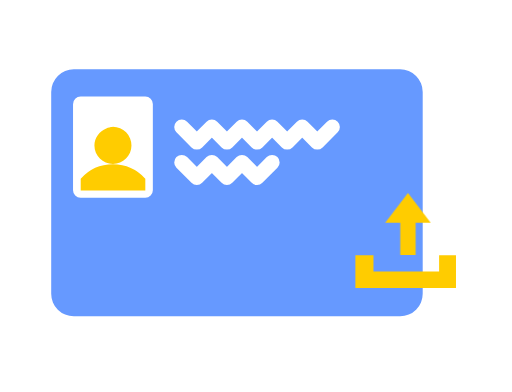
t = 0.00 s
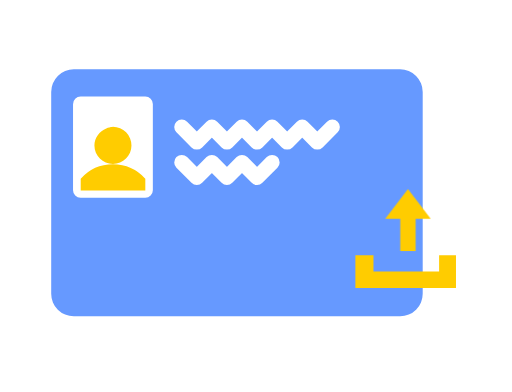
t = 0.38 s
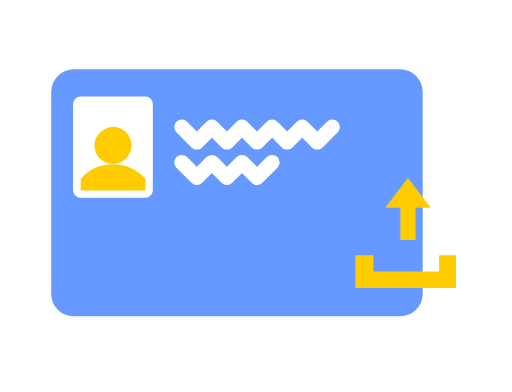
t = 0.75 s
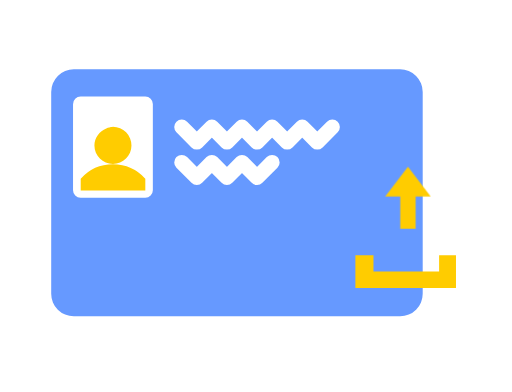
t = 1.13 s

The animated SVG that drew these frames (rendered in a browser with its animation timeline set to each time). Animation: 1 CSS @keyframes rule; one cycle of 1.50 s, repeats indefinitely.

<svg xmlns="http://www.w3.org/2000/svg" viewBox="-1 3 34 26" stroke-linecap="round" stroke-linejoin="round"><style>@keyframes processing{to{transform:translateY(-2px)}}</style><path d="M3.9 7.59a1.5 1.5 0 0 0-1.5 1.5v13.4a1.5 1.5 0 0 0 1.5 1.5h21.67a1.5 1.5 0 0 0 1.5-1.5V9.09a1.5 1.5 0 0 0-1.5-1.5H3.91Z" fill="#69f"/><path d="M4.36 9.39h4.29a.5.5 0 0 1 .5.5v5.73a.5.5 0 0 1-.5.5h-4.3a.5.5 0 0 1-.5-.5V9.9a.5.5 0 0 1 .5-.5Z" fill="#fff"/><path d="M6.47 11.42c-.14 0-.28.04-.41.09-.46.18-.79.62-.79 1.14 0 .67.56 1.22 1.23 1.22.67 0 1.23-.55 1.23-1.22A1.24 1.24 0 0 0 6.5 11.4h-.03zm.03 2.47a2.87 2.87 0 0 0-2.14.96v.78h4.29v-.78a2.9 2.9 0 0 0-2.15-.96zm16.1 6.05v2.17h6.68v-2.17h-1.12v1.07H23.8v-1.07z" fill="#fc0"/><path d="m11.07 11.42 1 1 1-1 1 1 1-1 1 1 1-1 1 1 1-1 1 1 1-1m-10 2.35 1 1 1-1 1 1 1-1 1 1 1-1" fill="none" stroke="#fff"/><path d="m26.09 15.8-1.51 1.97h1v2.15h1.02v-2.15h1z" fill="#fc0" style="animation:1.5s ease-in-out infinite alternate processing" transform-origin="50% 50%"/></svg>
